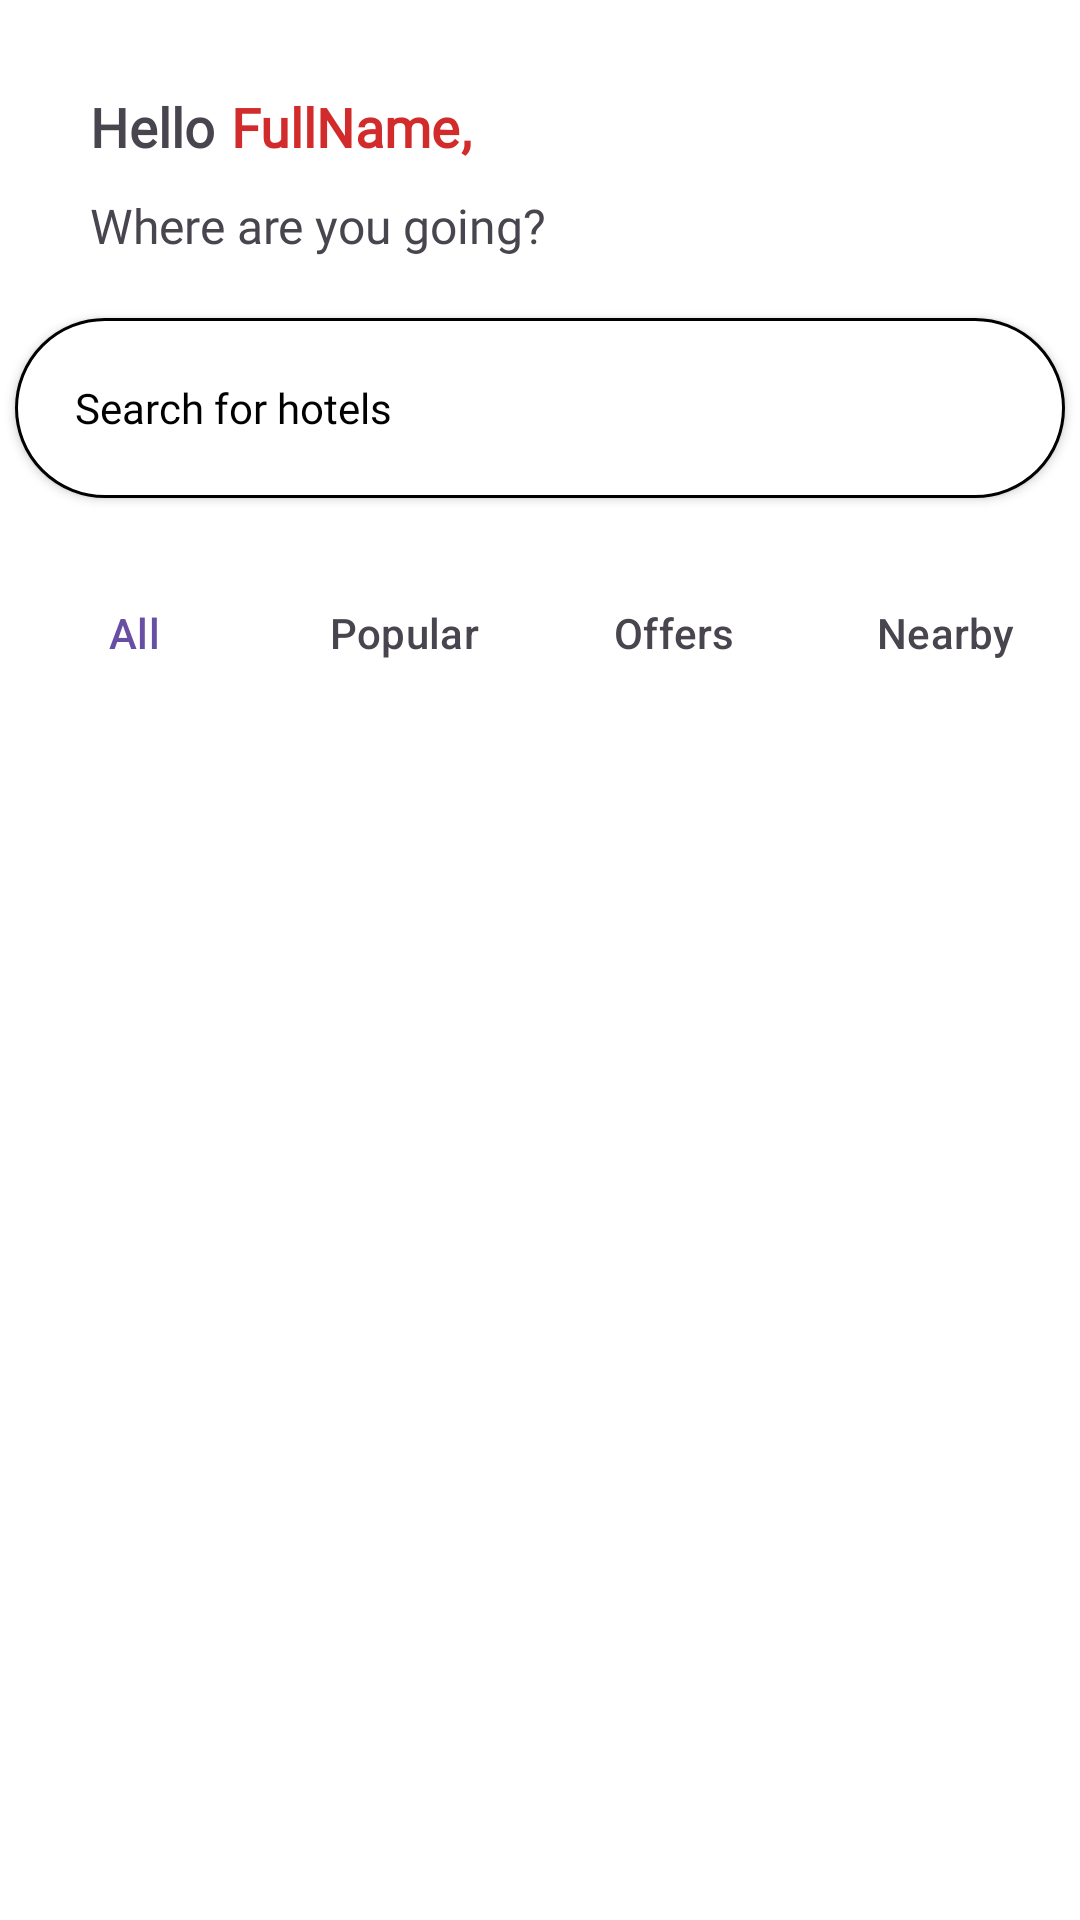

Android layout source for this screen:
<!-- AndroidManifest.xml: application theme Theme.ProjectStay -->
<!-- res/layout/fragment_home.xml -->
<?xml version="1.0" encoding="utf-8"?>
<androidx.constraintlayout.widget.ConstraintLayout xmlns:android="http://schemas.android.com/apk/res/android"
    xmlns:app="http://schemas.android.com/apk/res-auto"
    xmlns:tools="http://schemas.android.com/tools"
    android:layout_width="match_parent"
    android:layout_height="match_parent"
    android:background="@color/white"
    tools:context=".ui.fragment.HomeFragment">

    <TextView
        android:id="@+id/helloText"
        android:layout_width="wrap_content"
        android:layout_height="wrap_content"
        android:layout_marginStart="30dp"
        android:layout_marginTop="30dp"
        android:fontFamily="@font/montserrat"
        android:text="Hello "
        android:textFontWeight="600"
        android:textSize="18dp"
        app:layout_constraintStart_toStartOf="parent"
        app:layout_constraintTop_toTopOf="parent" />

    <TextView
        android:id="@+id/fullNameDisplay"
        android:layout_width="wrap_content"
        android:layout_height="wrap_content"
        android:layout_marginStart="1dp"
        android:layout_marginTop="30dp"
        android:layout_marginEnd="270dp"
        android:fontFamily="@font/montserrat"
        android:text="FullName"
        android:textFontWeight="600"
        android:textSize="18dp"
        android:textColor="@color/stay_red"
        app:layout_constraintEnd_toEndOf="parent"
        app:layout_constraintHorizontal_bias="0.0"
        app:layout_constraintStart_toEndOf="@+id/helloText"
        app:layout_constraintTop_toTopOf="parent" />

    <TextView
        android:id="@+id/textComma"
        android:layout_width="wrap_content"
        android:layout_height="wrap_content"
        android:layout_marginTop="30dp"
        android:fontFamily="@font/montserrat"
        android:text=","
        android:textFontWeight="600"
        android:textColor="@color/stay_red"
        android:textSize="18dp"
        app:layout_constraintStart_toEndOf="@+id/fullNameDisplay"
        app:layout_constraintTop_toTopOf="parent" />

    <TextView
        android:id="@+id/quesText"
        android:layout_width="wrap_content"
        android:layout_height="wrap_content"
        android:layout_marginStart="30dp"
        android:layout_marginTop="10dp"
        android:fontFamily="@font/montserrat"
        android:text="Where are you going?"
        android:textSize="16dp"
        app:layout_constraintStart_toStartOf="parent"
        app:layout_constraintTop_toBottomOf="@+id/helloText" />

    <androidx.appcompat.widget.AppCompatButton
        android:id="@+id/searchButton"
        android:layout_width="350dp"
        android:layout_height="60dp"
        android:layout_marginStart="160dp"
        android:layout_marginTop="20dp"
        android:layout_marginEnd="160dp"
        android:background="@drawable/search_bar_background"
        android:drawableLeft="@drawable/baseline_search_24"
        android:drawablePadding="10dp"
        android:drawableTint="@color/gray"
        android:fontFamily="@font/montserrat"
        android:gravity="center_vertical"
        android:paddingLeft="20dp"
        android:text="Search for hotels"
        android:textAllCaps="false"
        android:textColor="@color/black"
        app:layout_constraintEnd_toEndOf="parent"
        app:layout_constraintStart_toStartOf="parent"
        app:layout_constraintTop_toBottomOf="@+id/quesText" />

    <com.google.android.material.tabs.TabLayout
        android:id="@+id/tabLayout"
        android:layout_width="360dp"
        android:layout_height="50dp"
        android:layout_marginStart="25dp"
        android:layout_marginTop="20dp"
        android:layout_marginEnd="25dp"
        android:background="@color/white"
        app:layout_constraintEnd_toEndOf="parent"
        app:layout_constraintStart_toStartOf="parent"
        app:layout_constraintTop_toBottomOf="@+id/searchButton"
        app:tabGravity="fill"
        app:tabIndicatorHeight="0dp"
        app:tabMinWidth="100dp"
        app:tabMode="fixed"
        app:tabPaddingEnd="5dp"
        app:tabPaddingStart="5dp"
        app:tabRippleColor="@null">

        <com.google.android.material.tabs.TabItem
            android:layout_width="wrap_content"
            android:layout_height="wrap_content"
            android:text="All" />

        <com.google.android.material.tabs.TabItem
            android:layout_width="wrap_content"
            android:layout_height="wrap_content"
            android:text="Popular" />

        <com.google.android.material.tabs.TabItem
            android:layout_width="wrap_content"
            android:layout_height="wrap_content"
            android:text="Offers" />

        <com.google.android.material.tabs.TabItem
            android:layout_width="wrap_content"
            android:layout_height="wrap_content"
            android:text="Nearby" />

    </com.google.android.material.tabs.TabLayout>

    <androidx.viewpager2.widget.ViewPager2
        android:id="@+id/viewPager"
        android:layout_width="409dp"
        android:layout_height="633dp"
        app:layout_constraintBottom_toBottomOf="parent"
        app:layout_constraintEnd_toEndOf="parent"
        app:layout_constraintStart_toStartOf="parent"
        app:layout_constraintTop_toBottomOf="@+id/tabLayout"
        app:layout_constraintVertical_bias="0.0" />




</androidx.constraintlayout.widget.ConstraintLayout>
<!-- resources referenced by this layout -->
<resources>
  <color name="black">#FF000000</color>
  <color name="gray">#808080</color>
  <color name="stay_red">#D22B2B</color>
  <color name="white">#FFFFFFFF</color>
  <!-- drawable search_bar_background (drawable) -->
  <?xml version="1.0" encoding="utf-8"?>
  <shape xmlns:android="http://schemas.android.com/apk/res/android">
      <solid android:color="@android:color/white" />
      <stroke
          android:width="1dp"
          android:color="#000000" />
      <corners android:radius="30dp" />
      <padding
          android:left="8dp"
          android:top="8dp"
          android:right="8dp"
          android:bottom="8dp" />
  </shape>
  <style name="Theme.ProjectStay" parent="Base.Theme.ProjectStay" />
  <style name="Base.Theme.ProjectStay" parent="Theme.Material3.DayNight.NoActionBar">
          
          
      </style>
</resources>
